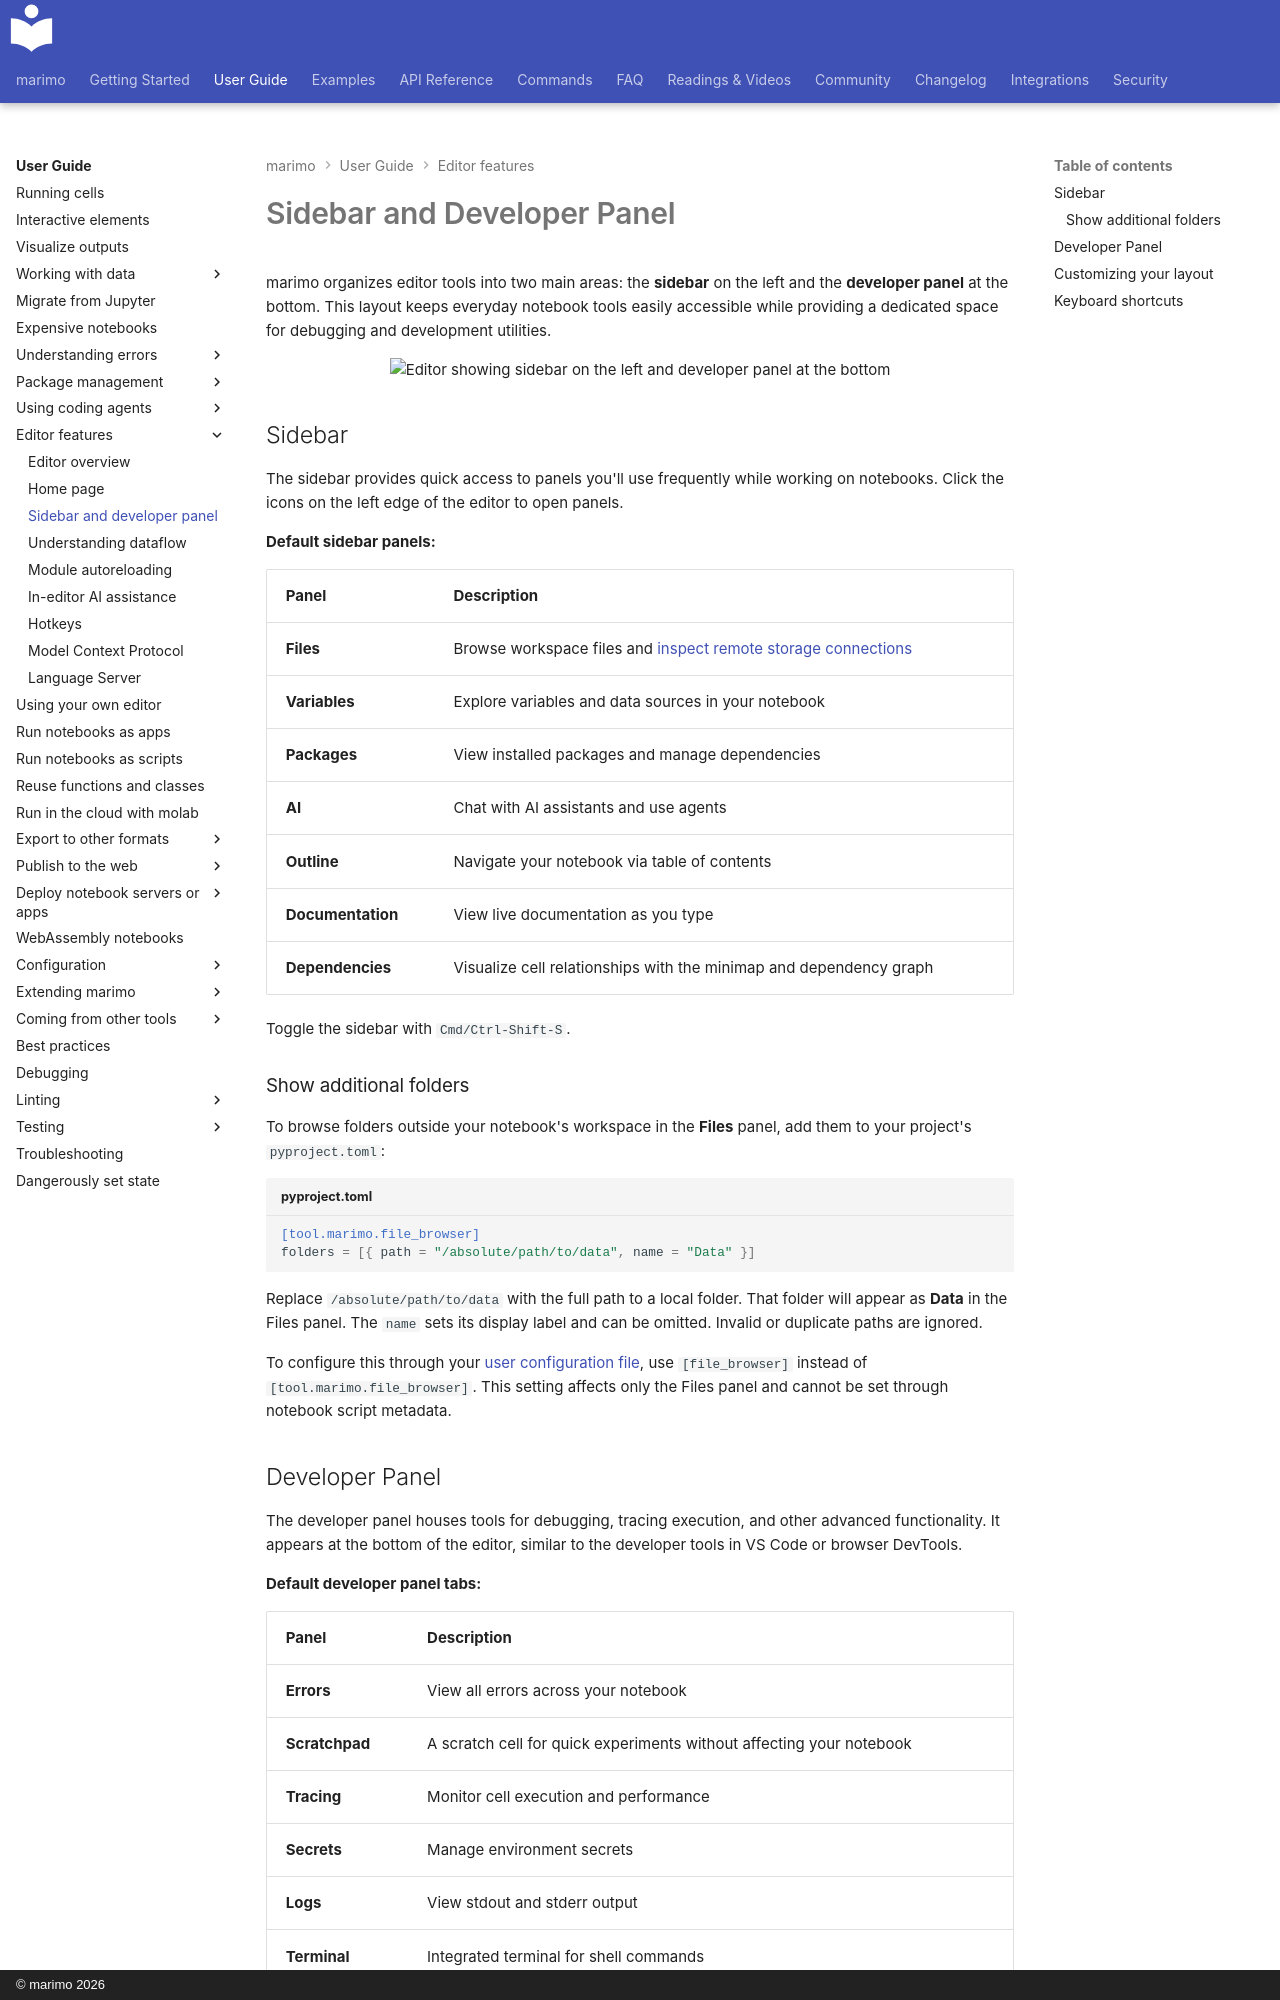

repository: marimo-team/marimo · page: guides/editor_features/panels/index.html · generator: mkdocs · copyright: © marimo 2026

# Sidebar and Developer Panel

marimo organizes editor tools into two main areas: the **sidebar** on the left and the **developer panel** at the bottom. This layout keeps everyday notebook tools easily accessible while providing a dedicated space for debugging and development utilities.

<div align="center">
<picture>
  <source srcset="/_static/docs-sidebar-developer-panel.webp" type="image/webp">
  <img src="/_static/docs-sidebar-developer-panel.jpg" alt="Editor showing sidebar on the left and developer panel at the bottom" style="max-width: 700px; width: 100%;" />
</picture>
</div>

## Sidebar

The sidebar provides quick access to panels you'll use frequently while working on notebooks. Click the icons on the left edge of the editor to open panels.

**Default sidebar panels:**

| Panel | Description |
|-------|-------------|
| **Files** | Browse workspace files and [inspect remote storage connections](../working_with_data/remote_storage.md) |
| **Variables** | Explore variables and data sources in your notebook |
| **Packages** | View installed packages and manage dependencies |
| **AI** | Chat with AI assistants and use agents |
| **Outline** | Navigate your notebook via table of contents |
| **Documentation** | View live documentation as you type |
| **Dependencies** | Visualize cell relationships with the minimap and dependency graph |

Toggle the sidebar with `Cmd/Ctrl-Shift-S`.

### Show additional folders { #additional-file-browser-roots }

To browse folders outside your notebook's workspace in the **Files** panel,
add them to your project's `pyproject.toml`:

```toml title="pyproject.toml"
[tool.marimo.file_browser]
folders = [{ path = "/absolute/path/to/data", name = "Data" }]
```

Replace `/absolute/path/to/data` with the full path to a local folder. That
folder will appear as **Data** in the Files panel. The `name` sets its display
label and can be omitted. Invalid or duplicate paths are ignored.

To configure this through your [user configuration file](../configuration/index.md#user-configuration-file),
use `[file_browser]` instead of `[tool.marimo.file_browser]`. This setting affects
only the Files panel and cannot be set through notebook script metadata.
